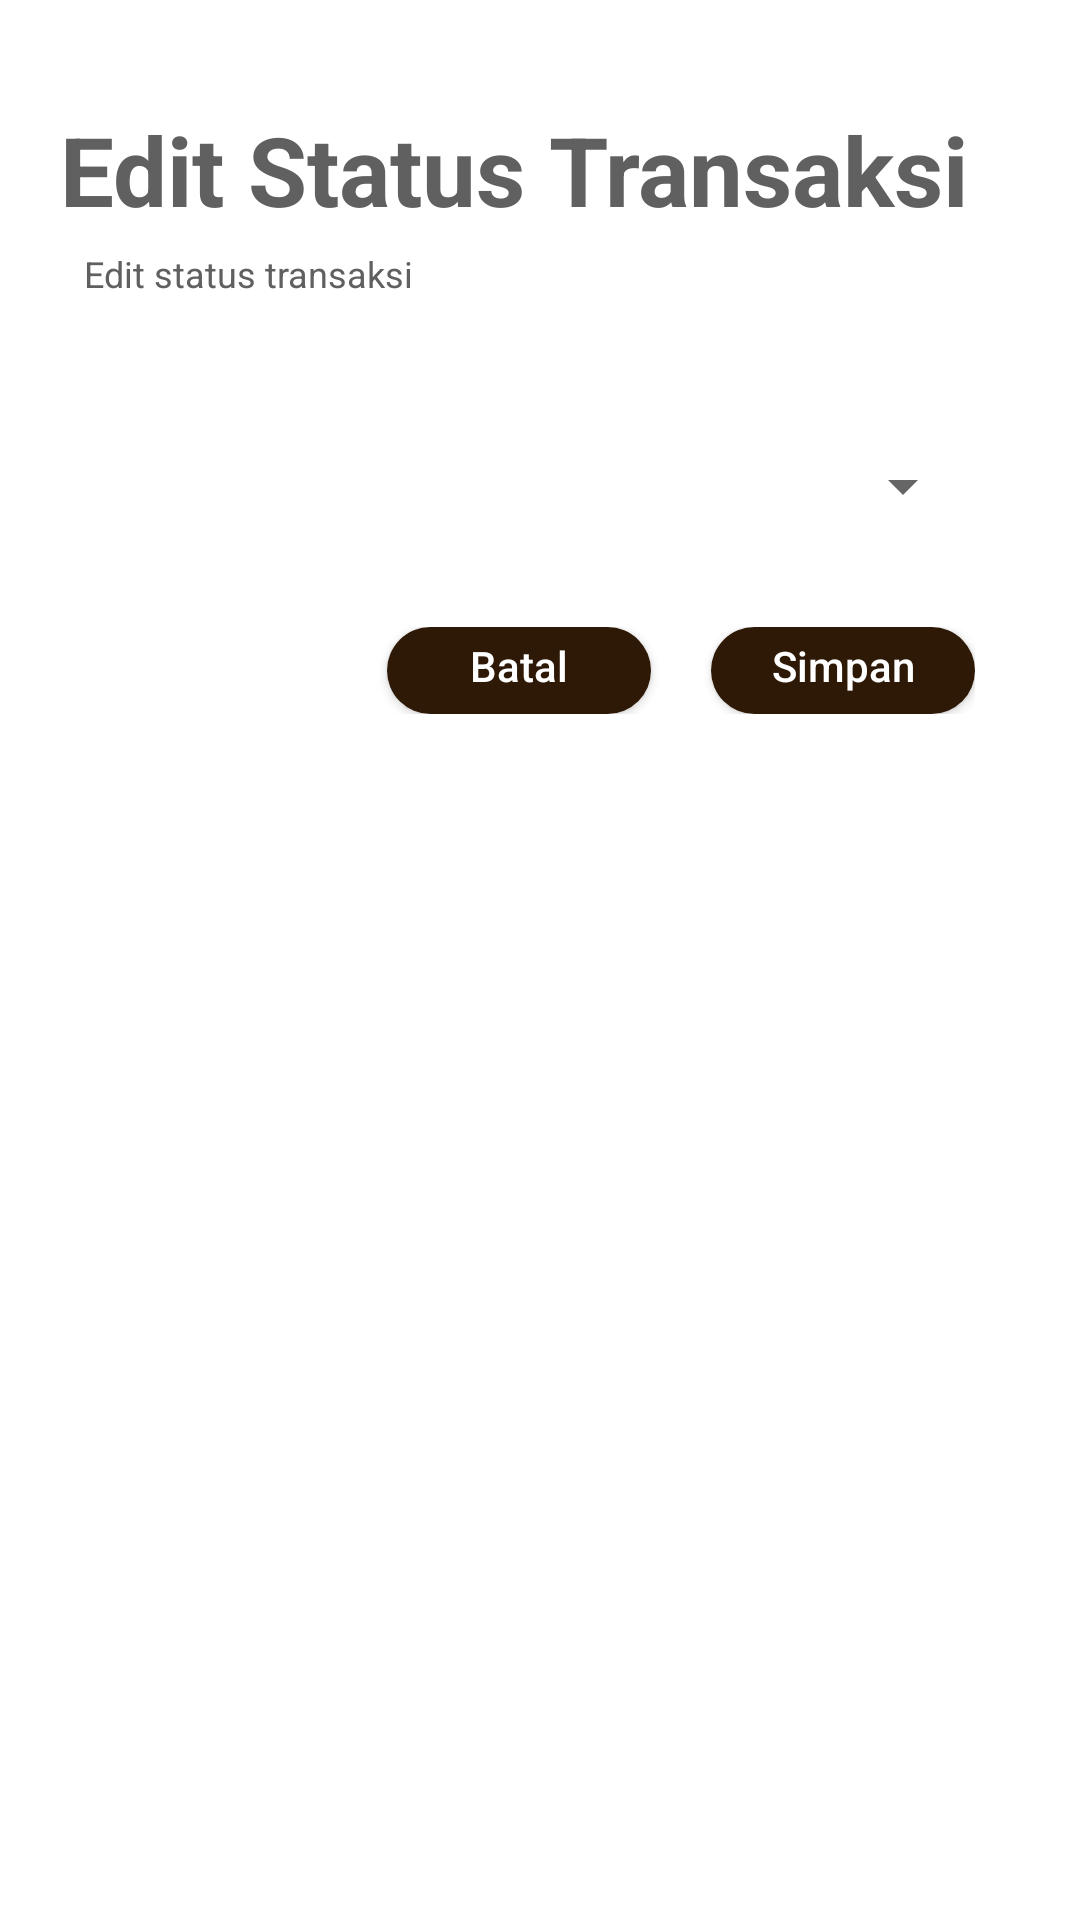

Layout XML and referenced resources for this Android screen:
<!-- AndroidManifest.xml: application theme AppTheme -->
<!-- res/layout/activity_edit_status_transaksi.xml -->
<?xml version="1.0" encoding="utf-8"?>
<androidx.constraintlayout.widget.ConstraintLayout
    xmlns:android="http://schemas.android.com/apk/res/android"
    android:layout_width="match_parent"
    android:layout_height="match_parent"
    android:background="@color/white"
    xmlns:app="http://schemas.android.com/apk/res-auto"
    xmlns:tools="http://schemas.android.com/tools">

    <LinearLayout
        android:layout_width="match_parent"
        android:layout_height="match_parent"
        >


    </LinearLayout>
    <RelativeLayout
        android:layout_width="match_parent"
        android:layout_height="wrap_content"
        app:layout_constraintTop_toTopOf="parent">

        <ImageButton
            android:id="@+id/button_back_select_detail"
            android:layout_width="wrap_content"
            android:layout_height="wrap_content"
            android:layout_marginStart="15dp"
            android:layout_marginTop="15dp"
            android:background="@drawable/ic_arrow_back_blue_24dp" />

        <TextView
            android:id="@+id/entry_collection"
            android:layout_width="wrap_content"
            android:layout_height="wrap_content"
            android:layout_marginStart="20dp"
            android:layout_marginTop="20dp"
            android:text="Edit Status Transaksi"
            android:textStyle="bold"
            android:textColor="@color/dark_dark_gray"
            android:textSize="32sp"
            android:layout_below="@id/button_back_select_detail"
            />


        <TextView
            android:id="@+id/hint"
            android:layout_width="wrap_content"
            android:layout_height="wrap_content"
            android:layout_marginTop="5dp"
            android:layout_marginStart="8dp"
            android:layout_alignStart="@id/entry_collection"
            android:layout_below="@id/entry_collection"
            android:text="Edit status transaksi"
            android:textColor="@color/dark_dark_gray"
            android:textSize="12sp"
            />

    </RelativeLayout>

    <ScrollView
        android:layout_width="match_parent"
        android:layout_height="match_parent"
        tools:layout_editor_absoluteX="2dp"
        tools:layout_editor_absoluteY="90dp"
        android:layout_marginTop="85dp">

        <LinearLayout
            android:layout_width="match_parent"
            android:layout_height="wrap_content"
            android:layout_gravity="center_horizontal"
            android:orientation="vertical"
            android:paddingHorizontal="35dp"
            android:layout_marginTop="30dp"
            android:paddingTop="35dp">

            <Spinner
                android:id="@+id/spinnter_status_transaksi"
                android:layout_width="fill_parent"
                android:layout_height="wrap_content"
                />

            <RelativeLayout
                android:layout_width="wrap_content"
                android:layout_height="wrap_content"
                android:layout_marginTop="35dp"
                >

                <Button
                    android:id="@+id/cancel_edit_status"
                    android:layout_width="wrap_content"
                    android:layout_height="29dp"
                    android:layout_toStartOf="@id/confirm_edit_Kuantitas_Produk"
                    android:background="@drawable/button_style"
                    android:text="@string/cancel"
                    android:textAllCaps="false"
                    android:textColor="@color/white"
                    android:textSize="14sp"
                    app:strokeColor="@color/colorPrimaryDark" />

                <Button
                    android:id="@+id/confirm_edit_Kuantitas_Produk"
                    android:layout_width="wrap_content"
                    android:layout_height="29dp"
                    android:layout_alignParentEnd="true"
                    android:layout_marginStart="20dp"
                    android:background="@drawable/button_style"
                    android:text="@string/simpan"
                    android:textAllCaps="false"
                    android:textColor="@color/white"
                    android:textSize="14sp"
                    app:strokeColor="@color/colorPrimaryDark" />
            </RelativeLayout>
        </LinearLayout>
    </ScrollView>
</androidx.constraintlayout.widget.ConstraintLayout>
<!-- resources referenced by this layout -->
<resources>
  <color name="colorPrimaryDark">#57370F</color>
  <color name="dark_dark_gray">#616060</color>
  <color name="white">#ffffff</color>
  <!-- drawable button_style (drawable) -->
  <?xml version="1.0" encoding="utf-8"?>
  <shape xmlns:android="http://schemas.android.com/apk/res/android">
  
      <solid android:color="@color/colorPrimary"/>
      <corners android:radius="15dp"/>
      <padding android:top="2dp" android:bottom="5dp"
          android:left="8dp" android:right="8dp" />
  </shape>
  <string name="cancel">Batal</string>
  <string name="simpan">Simpan</string>
  <style name="AppTheme" parent="Theme.AppCompat.DayNight.NoActionBar">
          
          <item name="colorPrimary">@color/colorPrimary</item>
          <item name="colorPrimaryDark">@color/colorPrimaryDark</item>
          <item name="colorAccent">@color/blue</item>
      </style>
  <color name="colorPrimary">#2E1906</color>
  <color name="blue">#1B96F1</color>
</resources>
